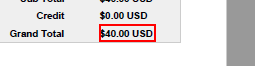
Task: A PDF Text Reading Demo
Workflow: GetText

Step 1: get-text from the text in window 'AVScrolledPageView' (acrord32.exe)
